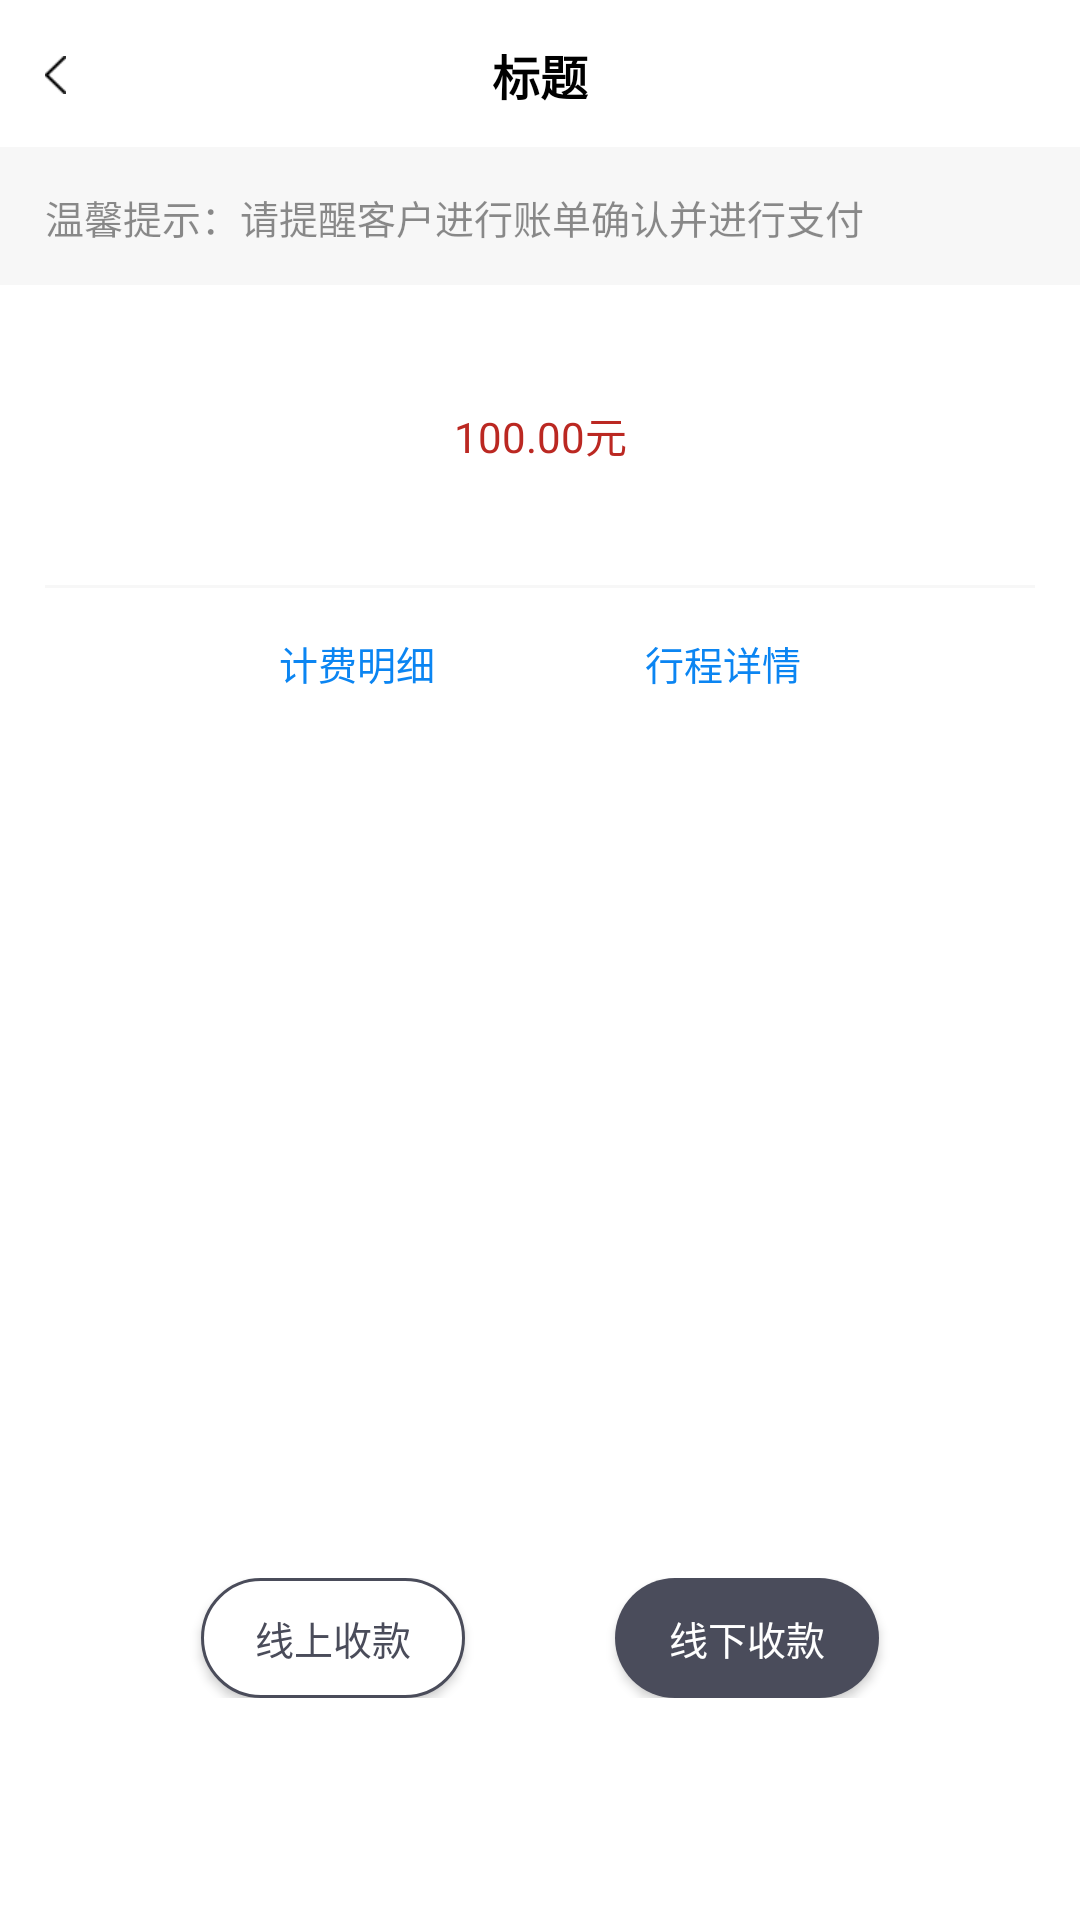

Android layout source for this screen:
<!-- AndroidManifest.xml: application theme AppTheme -->
<!-- res/layout/acty_confirmbll.xml -->
<?xml version="1.0" encoding="utf-8"?>
<LinearLayout xmlns:android="http://schemas.android.com/apk/res/android"
    android:layout_width="match_parent"
    android:layout_height="match_parent"
    android:orientation="vertical"
    android:background="@color/white"
    android:fitsSystemWindows="true">

    <include layout="@layout/include_titlebar" />

    <TextView
        android:layout_width="match_parent"
        android:layout_height="@dimen/dp45"
        android:background="#F7F7F7"
        android:textSize="@dimen/sp13"
        android:textColor="@color/black45"
        android:gravity="center_vertical"
        android:paddingLeft="@dimen/dp15"
        android:paddingRight="@dimen/dp15"
        android:text="温馨提示：请提醒客户进行账单确认并进行支付"/>

    <LinearLayout
        android:layout_width="match_parent"
        android:layout_height="wrap_content"
        android:orientation="vertical"
        android:gravity="center">

        <TextView
            android:id="@+id/tvMoney"
            android:layout_width="match_parent"
            android:layout_height="@dimen/dp100"
            android:textSize="@dimen/sp14"
            android:textColor="#BB2822"
            android:gravity="center"
            android:text="100.00元"/>

        <View
            android:layout_width="match_parent"
            android:layout_height="1dp"
            android:background="#F7F7F7"
            android:layout_marginLeft="@dimen/dp15"
            android:layout_marginRight="@dimen/dp15"/>

        <LinearLayout
            android:layout_width="match_parent"
            android:layout_height="@dimen/dp50"
            android:orientation="horizontal"
            android:gravity="center">
            <TextView
                android:id="@+id/tvDetailed"
                android:layout_width="wrap_content"
                android:layout_height="match_parent"
                android:textSize="@dimen/sp13"
                android:textColor="@color/text_color"
                android:gravity="center"
                android:text="计费明细"/>

            <TextView
                android:id="@+id/tvDetails"
                android:layout_width="wrap_content"
                android:layout_height="match_parent"
                android:textSize="@dimen/sp13"
                android:textColor="@color/text_color"
                android:gravity="center"
                android:layout_marginLeft="@dimen/dp70"
                android:text="行程详情"/>
        </LinearLayout>

        <ImageView
            android:id="@+id/tvQrcode"
            android:layout_width="@dimen/dp180"
            android:layout_height="@dimen/dp180"
            android:layout_marginTop="@dimen/dp50"
            />

        <LinearLayout
            android:layout_width="match_parent"
            android:layout_height="wrap_content"
            android:orientation="horizontal"
            android:layout_marginTop="@dimen/dp50"
            android:gravity="center">
            <Button
                android:id="@+id/btnOnLine"
                android:layout_width="wrap_content"
                android:layout_height="@dimen/dp40"
                android:background="@drawable/selector_bk_radius_200"
                android:textColor="#4A4C5A"
                android:layout_marginRight="@dimen/dp50"
                android:textSize="@dimen/sp13"
                android:text="线上收款"/>

            <Button
                android:id="@+id/btnOffline"
                android:layout_width="wrap_content"
                android:layout_height="@dimen/dp40"
                android:background="@drawable/selector_login"
                android:textColor="#FFFFFF"
                android:textSize="@dimen/sp13"
                android:text="线下收款"/>
        </LinearLayout>

    </LinearLayout>

</LinearLayout>
<!-- res/layout/include_titlebar.xml (included above) -->
<?xml version="1.0" encoding="utf-8"?>
<RelativeLayout xmlns:android="http://schemas.android.com/apk/res/android"
    android:layout_width="match_parent"
    android:layout_height="50dp"
    android:background="@drawable/bk_bottom_bg_white">

    <ImageView
        android:id="@+id/backAction"
        android:layout_width="wrap_content"
        android:layout_height="match_parent"
        android:layout_centerVertical="true"
        android:paddingLeft="@dimen/dp15"
        android:paddingRight="@dimen/dp15"
        android:src="@mipmap/iv_back" />

    <TextView
        android:id="@+id/tvTitleName"
        android:layout_width="wrap_content"
        android:layout_height="wrap_content"
        android:layout_centerInParent="true"
        android:text="标题"
        android:textColor="@color/black"
        android:textSize="16sp"
        android:textStyle="bold" />
</RelativeLayout>
<!-- resources referenced by this layout -->
<resources>
  <color name="black">#FF000000</color>
  <color name="black45">#73000000</color>
  <color name="text_color">#0B85F2</color>
  <color name="white">#FFFFFFFF</color>
  <dimen name="dp100">100dp</dimen>
  <dimen name="dp15">15dp</dimen>
  <dimen name="dp180">180dp</dimen>
  <dimen name="dp40">40dp</dimen>
  <dimen name="dp45">45dp</dimen>
  <dimen name="dp50">50dp</dimen>
  <dimen name="dp70">70dp</dimen>
  <dimen name="sp13">13sp</dimen>
  <dimen name="sp14">14sp</dimen>
  <!-- drawable bk_bottom_bg_white (drawable) -->
  <?xml version="1.0" encoding="utf-8"?>
  <layer-list xmlns:android="http://schemas.android.com/apk/res/android">
      <item>
          <shape>
              <solid android:color="#F7F7F7" />
          </shape>
      </item>
      <item
          android:bottom="1dp"
          android:left="0dp"
          android:right="0dp"
          android:top="0dp">
          <shape>
              <solid android:color="@color/white" />
          </shape>
      </item>
  </layer-list>
  <!-- drawable selector_bk_radius_200 (drawable) -->
  <?xml version="1.0" encoding="utf-8"?>
  <selector xmlns:android="http://schemas.android.com/apk/res/android"
      android:autoMirrored="true"
      android:dither="true"
      android:enterFadeDuration="200"
      android:exitFadeDuration="200"
      android:variablePadding="false"
      android:visible="true"
      android:constantSize="true">
  
      
      <item android:state_pressed="true">
          <shape android:shape="rectangle">
              <corners android:radius="200dp" />
              <solid android:color="#F8F8F8" />
              <stroke android:width="1dp"
                  android:color="#4A4C5A"/>
          </shape>
      </item>
  
      
      <item>
          <shape android:shape="rectangle">
              <corners android:radius="200dp" />
              <solid android:color="#FFFFFF" />
              <stroke android:width="1dp"
                  android:color="#4A4C5A"/>
          </shape>
      </item>
  </selector>
  <!-- drawable selector_login (drawable) -->
  <?xml version="1.0" encoding="utf-8"?>
  <selector xmlns:android="http://schemas.android.com/apk/res/android"
      android:autoMirrored="true"
      android:dither="true"
      android:enterFadeDuration="200"
      android:exitFadeDuration="200"
      android:variablePadding="false"
      android:visible="true"
      android:constantSize="true">
  
      
      <item android:state_pressed="true">
          <shape android:shape="rectangle">
              <corners android:radius="@dimen/button_round_size" />
              <solid android:color="#85868D" />
          </shape>
      </item>
  
      
      <item>
          <shape android:shape="rectangle">
              <corners android:radius="@dimen/button_round_size" />
              <solid android:color="#4A4C5B" />
          </shape>
      </item>
  </selector>
  <style name="AppTheme" parent="Theme.AppCompat.DayNight.NoActionBar">
          
          <item name="android:windowBackground">@color/windowBackground</item>
          
          <item name="colorPrimary">@color/colorPrimary</item>
          
          <item name="colorPrimaryDark">@color/colorPrimaryDark</item>
          
          <item name="colorAccent">@color/colorAccent</item>
          
          <item name="android:textColor">@color/textColor</item>
          
          <item name="android:textColorHint">@color/textColorHint</item>
          
          <item name="windowActionModeOverlay">true</item>
          <item name="android:windowContentOverlay">@null</item>
          
          <item name="actionModeBackground">@color/colorPrimary</item>
          
          <item name="android:textAllCaps">false</item>
          
          
          
          <item name="android:overScrollMode">never</item>
      </style>
  <dimen name="button_round_size">999dp</dimen>
  <color name="windowBackground">#F4F4F4</color>
  <color name="colorPrimary">@color/white</color>
  <color name="colorPrimaryDark">@color/black</color>
  <color name="colorAccent">#5A8DDF</color>
  <color name="textColor">#333333</color>
  <color name="textColorHint">#757575</color>
</resources>
